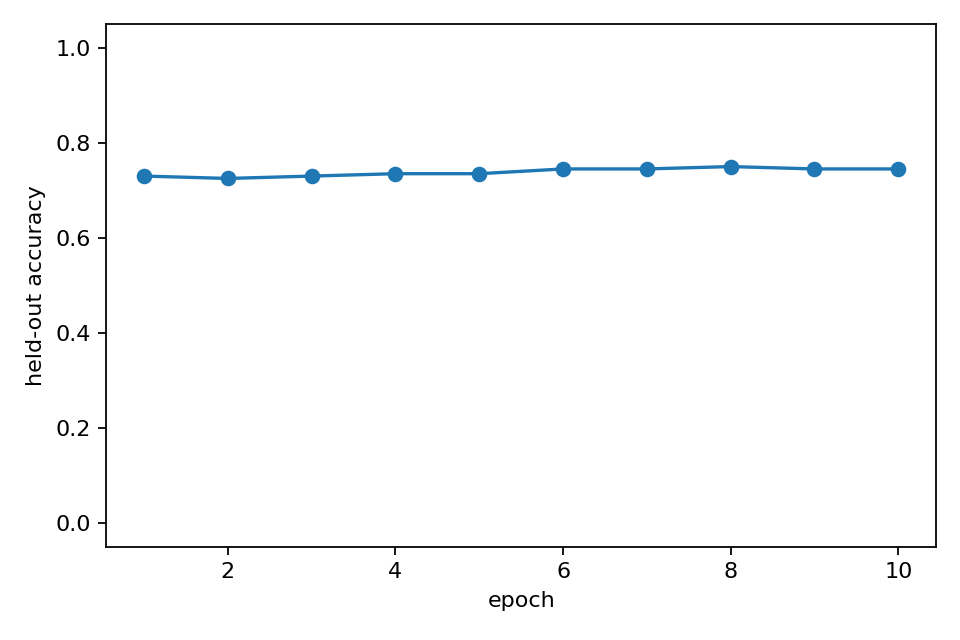

Values plotted in this chart, from the file beside it:
epoch, heldout_accuracy, epoch_wall_time_s
1, 0.73, 36.62
2, 0.725, 37.19
3, 0.73, 35.98
4, 0.735, 36.83
5, 0.735, 37.61
6, 0.745, 35.86
7, 0.745, 36.51
8, 0.75, 37.57
9, 0.745, 37.3
10, 0.745, 36.34
